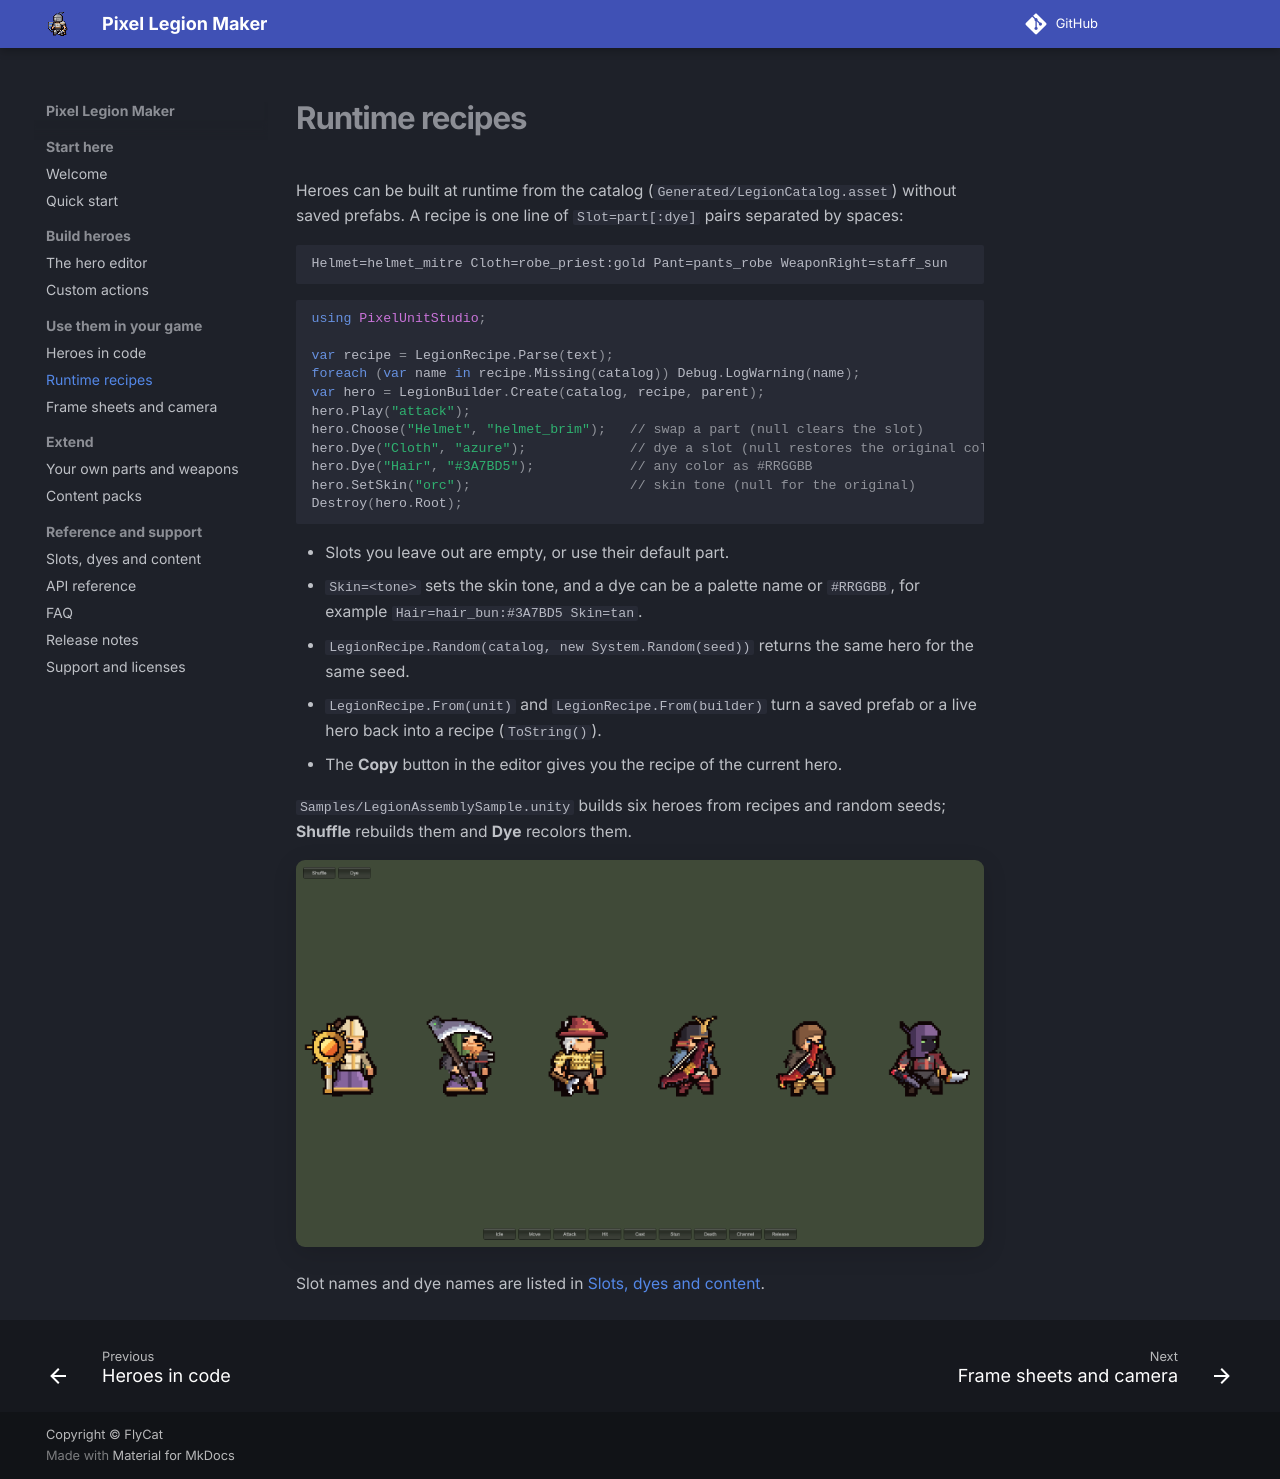

repository: hyunter777/pixel-legion-maker · page: recipes/index.html · generator: mkdocs

# Runtime recipes

Heroes can be built at runtime from the catalog (`Generated/LegionCatalog.asset`) without saved prefabs. A recipe is one line of `Slot=part[:dye]` pairs separated by spaces:

```
Helmet=helmet_mitre Cloth=robe_priest:gold Pant=pants_robe WeaponRight=staff_sun
```

```csharp
using PixelUnitStudio;

var recipe = LegionRecipe.Parse(text);
foreach (var name in recipe.Missing(catalog)) Debug.LogWarning(name);
var hero = LegionBuilder.Create(catalog, recipe, parent);
hero.Play("attack");
hero.Choose("Helmet", "helmet_brim");   // swap a part (null clears the slot)
hero.Dye("Cloth", "azure");             // dye a slot (null restores the original colors)
hero.Dye("Hair", "#3A7BD5");            // any color as #RRGGBB
hero.SetSkin("orc");                    // skin tone (null for the original)
Destroy(hero.Root);
```

- Slots you leave out are empty, or use their default part.
- `Skin=<tone>` sets the skin tone, and a dye can be a palette name or `#RRGGBB`, for example `Hair=hair_bun:#3A7BD5 Skin=tan`.
- `LegionRecipe.Random(catalog, new System.Random(seed))` returns the same hero for the same seed.
- `LegionRecipe.From(unit)` and `LegionRecipe.From(builder)` turn a saved prefab or a live hero back into a recipe (`ToString()`).
- The **Copy** button in the editor gives you the recipe of the current hero.

`Samples/LegionAssemblySample.unity` builds six heroes from recipes and random seeds; **Shuffle** rebuilds them and **Dye** recolors them.

![Assembly sample](assets/images/assembly-sample.png)

Slot names and dye names are listed in [Slots, dyes and content](reference.md).
